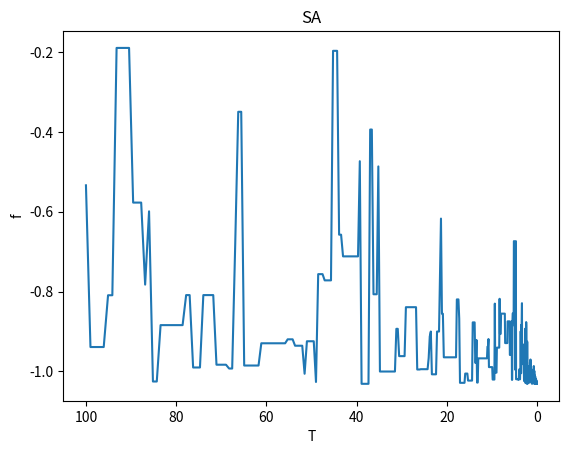

Source code (Python):
import math
from random import random
import matplotlib.pyplot as plt


def func(x, y):  # 函数优化问题
    res = 4 * x ** 2 - 2.1 * x ** 4 + x ** 6 / 3 + x * y - 4 * y ** 2 + 4 * y ** 4
    return res


# x为公式里的x1,y为公式里面的x2
class SA:
    def __init__(self, func, iter=100, T0=100, Tf=0.01, alpha=0.99):
        self.func = func
        self.iter = iter  # 内循环迭代次数,即为L =100
        self.alpha = alpha  # 降温系数，alpha=0.99
        self.T0 = T0  # 初始温度T0为100
        self.Tf = Tf  # 温度终值Tf为0.01
        self.T = T0  # 当前温度
        self.x = [random() * 11 - 5 for i in range(iter)]  # 随机生成100个x的值
        self.y = [random() * 11 - 5 for i in range(iter)]  # 随机生成100个y的值
        self.most_best = []
        self.history = {'f': [], 'T': []}

    def generate_new(self, x, y):  # 扰动产生新解的过程
        while True:
            x_new = x + self.T * (random() - random())
            y_new = y + self.T * (random() - random())
            if (-5 <= x_new <= 5) & (-5 <= y_new <= 5):
                break  # 重复得到新解，直到产生的新解满足约束条件
        return x_new, y_new

    def Metrospolis(self, f, f_new):  # Metropolis准则
        if f_new <= f:
            return 1
        else:
            p = math.exp((f - f_new) / self.T)
            if random() < p:
                return 1
            else:
                return 0

    def best(self):  # 获取最优目标函数值
        f_list = []  # f_list数组保存每次迭代之后的值
        for i in range(self.iter):
            f = self.func(self.x[i], self.y[i])
            f_list.append(f)
        f_best = min(f_list)

        idx = f_list.index(f_best)
        return f_best, idx  # f_best,idx分别为在该温度下，迭代L次之后目标函数的最优解和最优解的下标

    def run(self):
        count = 0
        # 外循环迭代，当前温度小于终止温度的阈值
        while self.T > self.Tf:

            # 内循环迭代100次
            for i in range(self.iter):
                f = self.func(self.x[i], self.y[i])  # f为迭代一次后的值
                x_new, y_new = self.generate_new(self.x[i], self.y[i])  # 产生新解
                f_new = self.func(x_new, y_new)  # 产生新值
                if self.Metrospolis(f, f_new):  # 判断是否接受新值
                    self.x[i] = x_new  # 如果接受新值，则把新值的x,y存入x数组和y数组
                    self.y[i] = y_new
            # 迭代L次记录在该温度下最优解
            ft, _ = self.best()
            self.history['f'].append(ft)
            self.history['T'].append(self.T)
            # 温度按照一定的比例下降（冷却）
            self.T = self.T * self.alpha
            count += 1

            # 得到最优解
        f_best, idx = self.best()
        print(f"F={f_best}, x={self.x[idx]}, y={self.y[idx]}")


sa = SA(func)
sa.run()

plt.plot(sa.history['T'], sa.history['f'])
plt.title('SA')
plt.xlabel('T')
plt.ylabel('f')
plt.gca().invert_xaxis()
plt.show()

